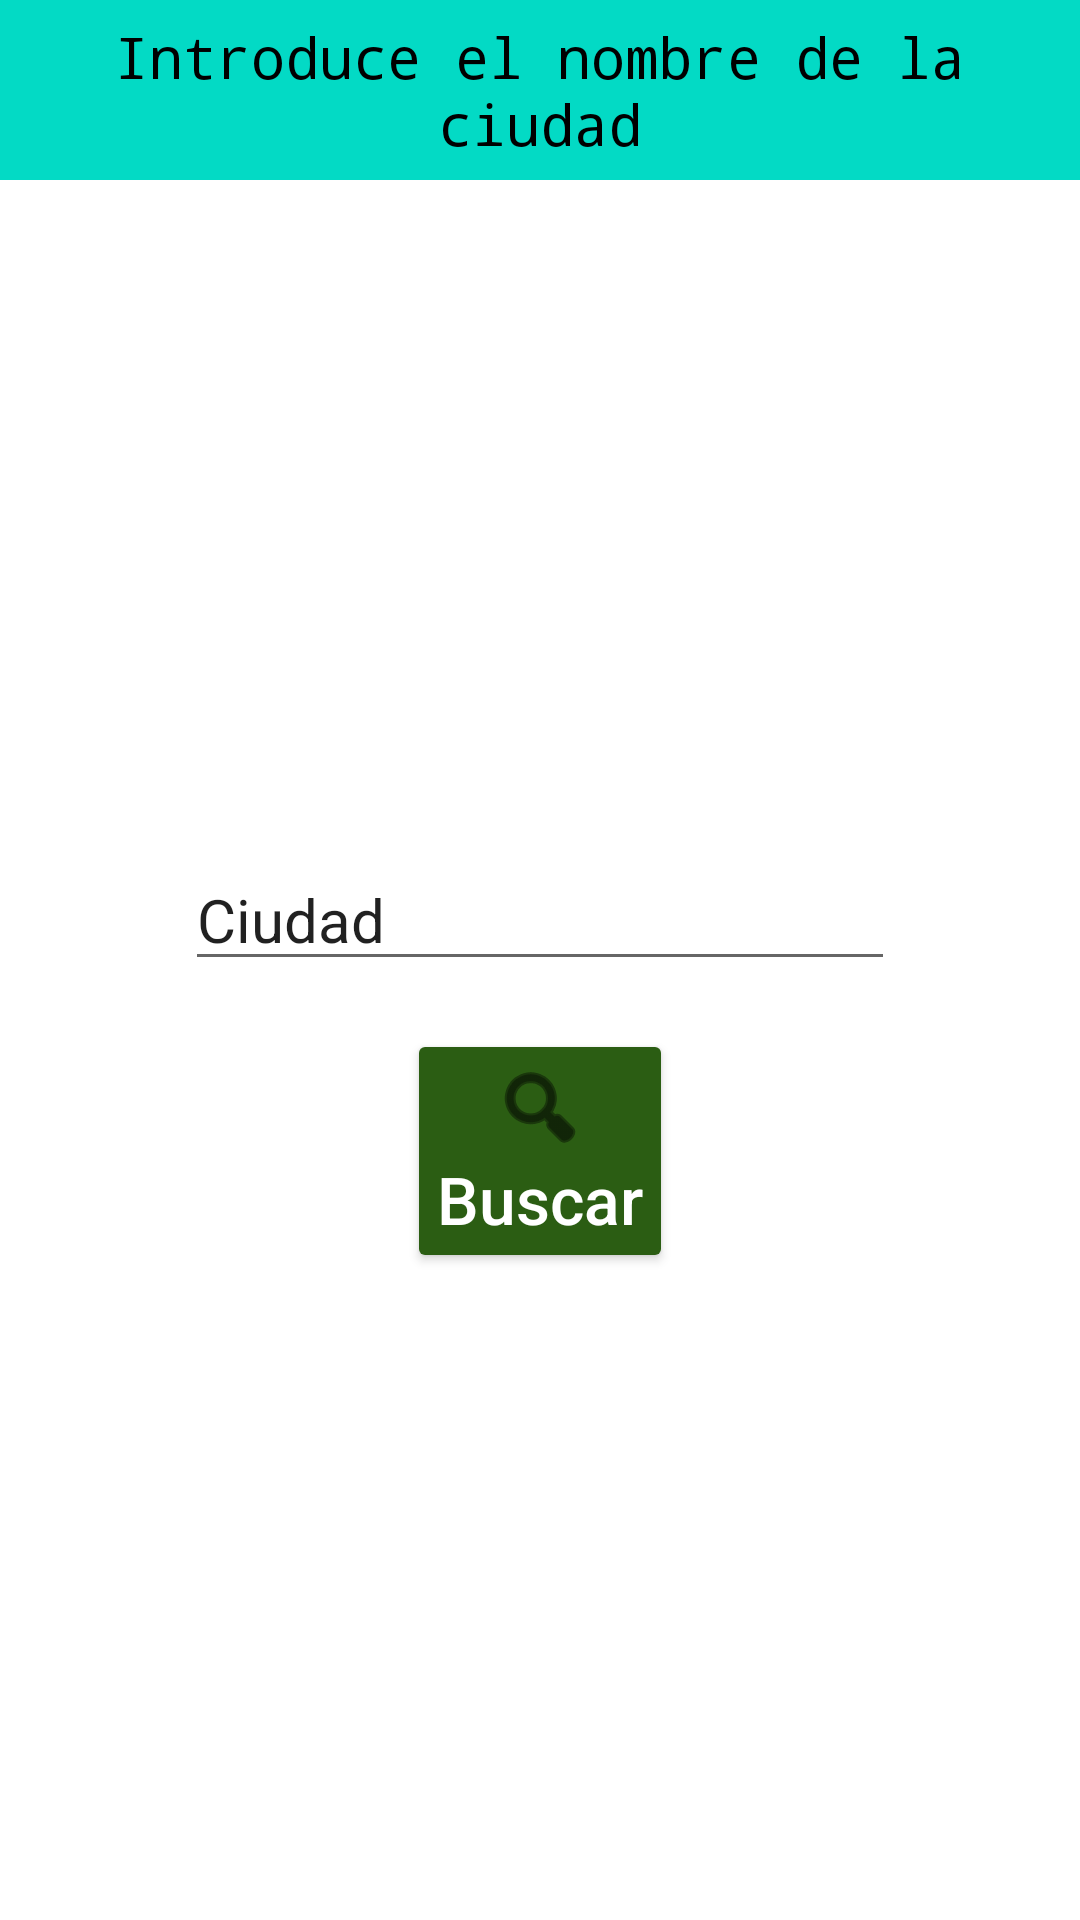

Here is an Android app screen rendered from its layout file. Give the layout XML and the strings, colors and styles it references.
<!-- AndroidManifest.xml: application theme Theme.ProyectoUtilidades -->
<!-- res/layout/activityinternet.xml -->
<?xml version="1.0" encoding="utf-8"?>
<androidx.constraintlayout.widget.ConstraintLayout xmlns:android="http://schemas.android.com/apk/res/android"
    xmlns:app="http://schemas.android.com/apk/res-auto"
    xmlns:tools="http://schemas.android.com/tools"
    android:layout_width="match_parent"
    android:layout_height="match_parent">

    <androidx.constraintlayout.widget.Guideline
        android:id="@+id/guideline_horizontal"
        android:layout_width="wrap_content"
        android:layout_height="wrap_content"
        android:orientation="horizontal"
        app:layout_constraintGuide_percent="0.35" />

    <TextView
        android:id="@+id/textViewVerde"
        android:layout_width="0dp"
        android:layout_height="60dp"
        android:background="@color/teal_200"
        android:fontFamily="monospace"
        android:text="Introduce el nombre de la ciudad"
        android:textAlignment="center"
        android:textColor="@color/black"
        android:textSize="19sp"
        android:gravity="center"
        app:layout_constraintEnd_toEndOf="parent"
        app:layout_constraintHorizontal_bias="0.0"
        app:layout_constraintStart_toStartOf="parent"
        app:layout_constraintTop_toTopOf="parent" />

    <TextView
        android:id="@+id/t1"
        android:layout_width="wrap_content"
        android:layout_height="wrap_content"
        android:layout_margin="16dp"
        android:ems="10"
        android:textSize="20sp"
        app:layout_constraintEnd_toEndOf="parent"
        app:layout_constraintStart_toStartOf="parent"
        app:layout_constraintTop_toBottomOf="@id/guideline_horizontal" />

    <EditText
        android:id="@+id/editTextText"
        android:layout_width="wrap_content"
        android:layout_height="wrap_content"
        android:layout_margin="16dp"
        android:ems="10"
        android:inputType="text"
        android:text="Ciudad"
        android:textSize="20sp"
        app:layout_constraintEnd_toEndOf="parent"
        app:layout_constraintStart_toStartOf="parent"
        app:layout_constraintTop_toBottomOf="@id/t1" />

    <Button
        android:id="@+id/buttonBuscar"
        style="@style/CustomButtonStyle"
        android:layout_width="wrap_content"
        android:layout_height="wrap_content"
        android:layout_margin="16dp"
        android:drawableTop="@android:drawable/ic_menu_search"
        android:drawableTint="#000000"
        android:text="Buscar"
        app:layout_constraintEnd_toEndOf="parent"
        app:layout_constraintStart_toStartOf="parent"
        app:layout_constraintTop_toBottomOf="@id/editTextText" />



</androidx.constraintlayout.widget.ConstraintLayout>
<!-- resources referenced by this layout -->
<resources>
  <color name="black">#FF000000</color>
  <color name="teal_200">#FF03DAC5</color>
  <style name="CustomButtonStyle">
          <item name="android:layout_width">170dp</item>
          <item name="android:layout_height">60dp</item>
          <item name="android:layout_margin">10dp</item>
          <item name="android:backgroundTint">#2B5D13</item> 
          <item name="android:textColor">#FFFFFF</item> 
          <item name="android:textSize">22dp</item> 
          <item name="android:padding">10dp</item> 
          <item name="android:gravity">center</item> 
          <item name="android:fontFamily">sans-serif-medium</item> 
          <item name="android:textAllCaps">false</item> 
      </style>
  <style name="Theme.ProyectoUtilidades" parent="Theme.MaterialComponents.DayNight.NoActionBar">
          
          <item name="colorPrimary">@color/purple_500</item>
          <item name="colorPrimaryVariant">@color/teal_200</item>
          <item name="colorOnPrimary">@color/white</item>
          
          <item name="colorSecondary">@color/teal_200</item>
          <item name="colorSecondaryVariant">@color/teal_700</item>
          <item name="colorOnSecondary">@color/black</item>
          
          <item name="android:statusBarColor">?attr/colorPrimaryVariant</item>
          
      </style>
  <color name="purple_500">#FF6200EE</color>
  <color name="white">#FFFFFFFF</color>
  <color name="teal_700">#FF018786</color>
</resources>
